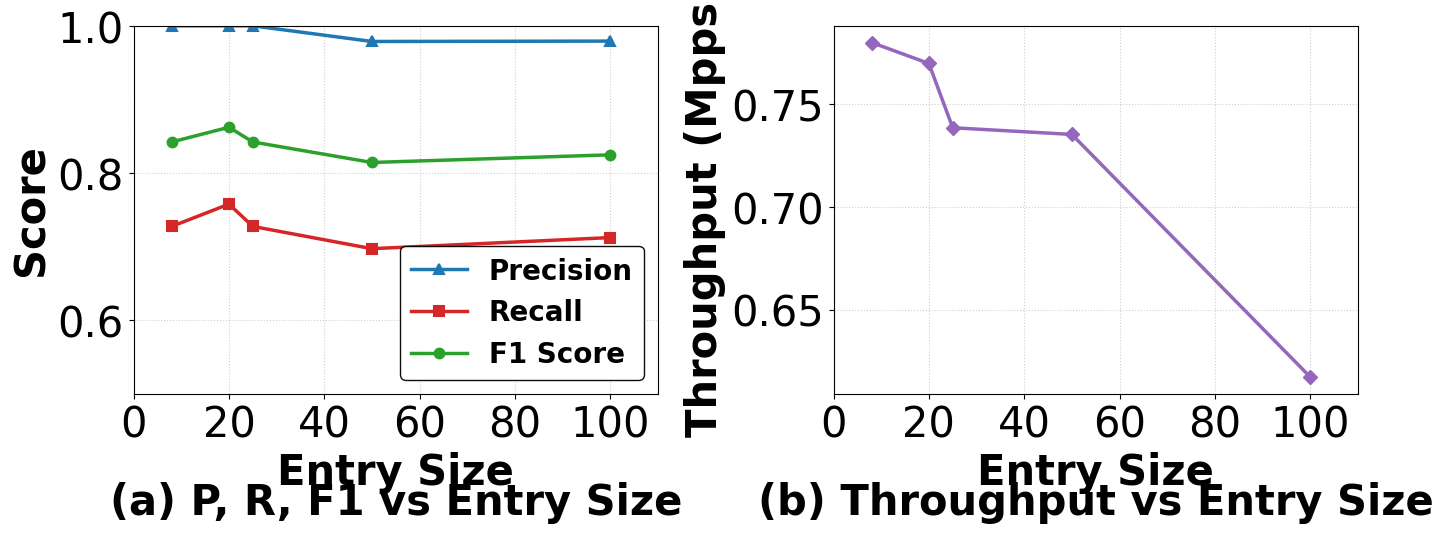

Reproduce this figure in Python.
import pandas as pd
import matplotlib.pyplot as plt
import os

# 设置风格（统一学术论文风格）
plt.rcParams.update({
    'font.size': 18,
    'axes.titlesize': 30,
    'axes.labelsize': 30,
    'xtick.labelsize': 30,
    'ytick.labelsize': 30,
    'legend.fontsize': 20,
    'font.family': 'Times New Roman',
    'pdf.fonttype': 42,
    'ps.fonttype': 42,
    'text.usetex': False,
})

# 创建保存路径
os.makedirs('fig', exist_ok=True)

# 原始数据
#data = [
#     [10000000,10,100,272,8,32,4,10,50,25,1,272,16,0.8649,0.7619,0.8101,14.01,67,0.5,0.4],
#     [10000000,4,100,272,8,32,4,10,50,25,1,272,16,0.8684,0.7857,0.825,11.73,67,0.5,0.4],
#     [10000000,8,104,272,8,32,4,10,50,25,1,272,16,0.878,0.8571,0.8674,13.93,68,0.5,0.4],
#     [10000000,4,100,272,8,32,4,10,50,25,1,272,16,0.8684,0.7857,0.825,11.56,67,0.5,0.4],
#     [10000000,20,100,272,8,32,4,10,50,25,1,272,16,0.9118,0.7381,0.8158,18.91,67,0.5,0.4],
#     [10000000,33,99,272,8,32,4,10,50,25,1,272,16,0.9487,0.881,0.9136,24.42,66,0.5,0.4],
#     [10000000,50,100,272,8,32,4,10,50,25,1,272,16,0.9302,0.9524,0.9412,44.44,67,0.5,0.4],
#     [10000000,100,100,272,8,32,4,10,50,25,1,272,16,0.9091,0.9524,0.9302,35.45,67,0.5,0.4]
# ]
data='''
10000000,8,96,272,8,32,4,10,50,25,1,272,16,1.0,0.7273,0.8421,12.82,66,0.5,0.5
10000000,20,100,272,8,32,4,10,50,25,1,272,16,1.0,0.7576,0.8621,12.99,67,0.5,0.5
10000000,25,100,272,8,32,4,10,50,25,1,272,16,1.0,0.7273,0.8421,13.54,67,0.5,0.5
10000000,50,100,272,8,32,4,10,50,25,1,272,16,0.9787,0.697,0.8142,13.6,67,0.5,0.5
10000000,100,100,272,8,32,4,10,50,25,1,272,16,0.9792,0.7121,0.8246,16.2,67,0.5,0.5
'''
columns = [
    "packet_size", "entry_size", "filter1_d", "filter1_w", "filter1_ct", "flow_id_size",
    "simi_size", "timestamp_size", "filter2_main_num", "filter2_alter_num", "cm_depth",
    "cm_width", "cm_ct", "precision", "recall", "f1-score", "insert-time", "space(KB)",
    "filter1_threshold", "filter2_threshold"
]
df = pd.DataFrame([line.split(',') for line in data.strip().split('\n')], columns=columns)
#df = pd.DataFrame(data, columns=columns)
numeric_cols = ['entry_size', 'precision', 'recall', 'f1-score', 'insert-time']
df[numeric_cols] = df[numeric_cols].apply(pd.to_numeric)
df_sorted = df.sort_values('entry_size')
grouped = df_sorted.groupby('entry_size').agg({
    'precision': 'first',
    'recall': 'first',
    'f1-score': 'first',
    'insert-time': 'mean'
}).reset_index()
grouped['throughput'] = 10 / grouped['insert-time']

# 风格参数
line_config = {'linewidth': 2.5, 'markersize': 7, 'markeredgewidth': 1.5}
colors = {
    'precision': '#1f77b4',
    'recall': '#d62728',
    'f1-score': '#2ca02c',
    'throughput': '#9467bd'
}
markers = {
    'precision': '^',
    'recall': 's',
    'f1-score': 'o',
    'throughput': 'D'
}

# 创建子图
fig, (ax1, ax2) = plt.subplots(1, 2, figsize=(14, 6), dpi=300)

# --- 左图：Precision / Recall / F1 ---
for metric in ['precision', 'recall', 'f1-score']:
    ax1.plot(grouped['entry_size'], grouped[metric],
             marker=markers[metric],
             color=colors[metric],
             label=metric.replace('-', ' ').title(),
             **line_config)

ax1.set_xlabel('Entry Size', fontweight='bold')
ax1.set_ylabel('Score', fontweight='bold')
ax1.set_xlim(0, 110)
ax1.set_xticks(range(0, 111, 20))
ax1.set_ylim(0.5, 1.0)
ax1.grid(True, linestyle=':', alpha=0.6)
ax1.set_title('(a) P, R, F1 vs Entry Size', fontweight='bold', y=-0.35)

# 图例只显示在左图，放在图内左上角
ax1.legend(loc='lower right',
           frameon=True,
           framealpha=0.95,
           edgecolor='black',
           prop={"weight":"bold"})

# --- 右图：Throughput ---
ax2.plot(grouped['entry_size'], grouped['throughput'],
         marker=markers['throughput'],
         color=colors['throughput'],
         linewidth=2.5, markersize=7)

ax2.set_xlabel('Entry Size', fontweight='bold')
ax2.set_ylabel('Throughput (Mpps)', fontweight='bold')
ax2.set_xlim(0, 110)
ax2.set_xticks(range(0, 111, 20))
ax2.grid(True, linestyle=':', alpha=0.6)
ax2.set_title('(b) Throughput vs Entry Size', fontweight='bold', y=-0.35)

# 紧凑排版
plt.tight_layout()
plt.savefig('fig/entry_size_performance.pdf', bbox_inches='tight', facecolor='white')
# plt.show()
